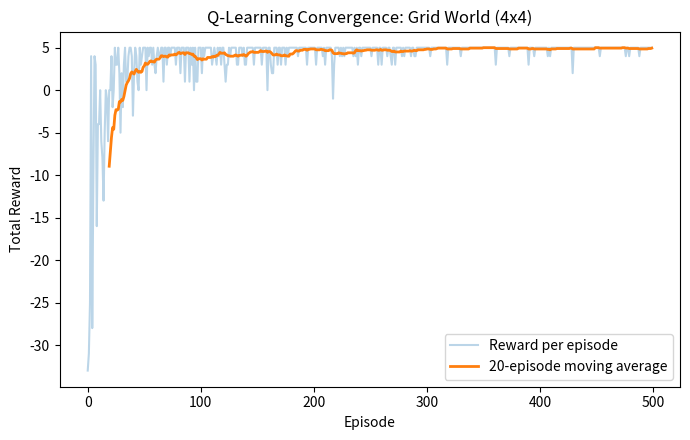

Write Python code to recreate this figure.
# Machine Learning Laboratory - Practical No. 11
# Name: Paras Kudachikar | Roll No.: 3135

import numpy as np
import random
import matplotlib
matplotlib.use('Agg')
import matplotlib.pyplot as plt

GRID_SIZE = 4
GOAL = (3, 3)
OBSTACLE = (1, 1)
ACTIONS = ['UP', 'DOWN', 'LEFT', 'RIGHT']
ACTION_EFFECTS = {'UP': (-1,0), 'DOWN': (1,0), 'LEFT': (0,-1), 'RIGHT': (0,1)}

Q = np.zeros((GRID_SIZE, GRID_SIZE, len(ACTIONS)))
alpha = 0.1
gamma = 0.9
epsilon = 0.2
episodes = 500

def step(state, action_idx):
    dr, dc = ACTION_EFFECTS[ACTIONS[action_idx]]
    r, c = state
    nr = max(0, min(GRID_SIZE-1, r + dr))
    nc = max(0, min(GRID_SIZE-1, c + dc))
    if (nr, nc) == OBSTACLE:
        nr, nc = r, c
    reward = 10 if (nr, nc) == GOAL else -1
    done = (nr, nc) == GOAL
    return (nr, nc), reward, done

rewards_per_episode = []

for ep in range(episodes):
    state = (0, 0)
    total_reward = 0

    for t in range(100):
        if random.random() < epsilon:
            action = random.randint(0, 3)
        else:
            action = np.argmax(Q[state[0], state[1]])

        next_state, reward, done = step(state, action)
        best_next = np.max(Q[next_state[0], next_state[1]])

        Q[state[0], state[1], action] += alpha * (
            reward + gamma * best_next - Q[state[0], state[1], action]
        )

        state = next_state
        total_reward += reward
        if done:
            break

    rewards_per_episode.append(total_reward)
    epsilon = max(0.01, epsilon * 0.995)

print("Training complete over", episodes, "episodes.")
print(f"Average reward (first 50 episodes): {np.mean(rewards_per_episode[:50]):.2f}")
print(f"Average reward (last 50 episodes): {np.mean(rewards_per_episode[-50:]):.2f}")

print("\nLearned Optimal Policy (grid view):")
policy_symbols = {'UP':'^', 'DOWN':'v', 'LEFT':'<', 'RIGHT':'>'}

for r in range(GRID_SIZE):
    row_str = ""
    for c in range(GRID_SIZE):
        if (r, c) == GOAL:
            row_str += " G "
        elif (r, c) == OBSTACLE:
            row_str += " X "
        else:
            best_a = ACTIONS[np.argmax(Q[r, c])]
            row_str += f" {policy_symbols[best_a]} "
    print(row_str)

window = 20
smoothed = np.convolve(
    rewards_per_episode, np.ones(window) / window, mode='valid'
)

plt.figure(figsize=(7, 4.5))
plt.plot(rewards_per_episode, alpha=0.3, label='Reward per episode')
plt.plot(
    range(window-1, len(rewards_per_episode)), smoothed, linewidth=2, label=f'{window}-episode moving average'
)
plt.xlabel('Episode')
plt.ylabel('Total Reward')
plt.title('Q-Learning Convergence: Grid World (4x4)')
plt.legend()
plt.tight_layout()
plt.savefig('a11_qlearning.png', dpi=130)

print("\nPlot saved. Agent converges to shortest obstacle-avoiding path to goal.")
